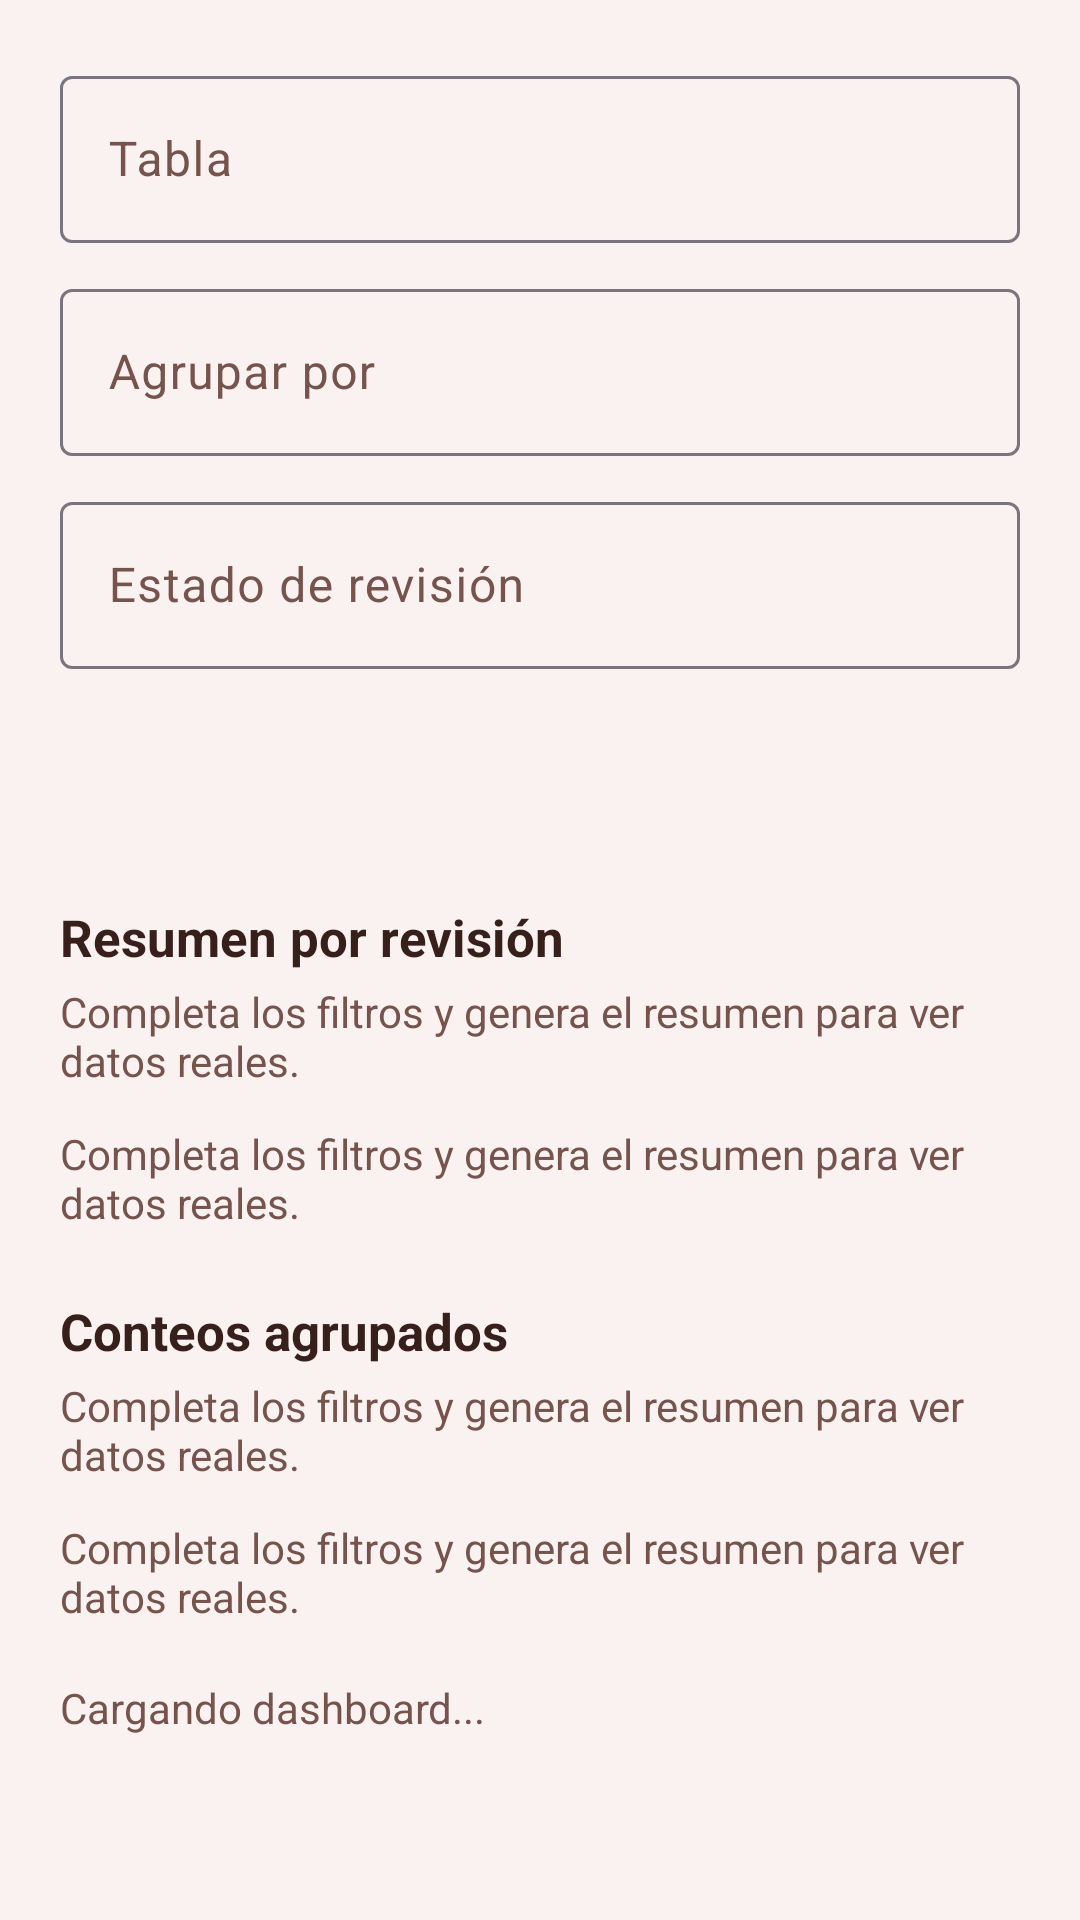

Android layout source for this screen:
<!-- AndroidManifest.xml: application theme AppTheme -->
<!-- res/layout/fragment_dashboard.xml -->
<?xml version="1.0" encoding="utf-8"?>
<ScrollView xmlns:android="http://schemas.android.com/apk/res/android"
    android:layout_width="match_parent"
    android:layout_height="match_parent"
    android:fillViewport="true">

    <LinearLayout
        android:layout_width="match_parent"
        android:layout_height="wrap_content"
        android:orientation="vertical"
        android:padding="20dp">

        <com.google.android.material.textfield.TextInputLayout
            style="@style/Widget.PatriGO.TextInputLayout"
            android:layout_width="match_parent"
            android:layout_height="wrap_content"
            android:hint="@string/dashboard_collection_label">

            <com.google.android.material.textfield.MaterialAutoCompleteTextView
                android:id="@+id/dashboardCollectionSelector"
                style="@style/Widget.PatriGO.TextInputEditText"
                android:layout_width="match_parent"
                android:layout_height="wrap_content"
                android:inputType="none" />
        </com.google.android.material.textfield.TextInputLayout>

        <com.google.android.material.textfield.TextInputLayout
            style="@style/Widget.PatriGO.TextInputLayout"
            android:layout_width="match_parent"
            android:layout_height="wrap_content"
            android:layout_marginTop="10dp"
            android:hint="@string/dashboard_group_field_label">

            <com.google.android.material.textfield.MaterialAutoCompleteTextView
                android:id="@+id/dashboardFieldSelector"
                style="@style/Widget.PatriGO.TextInputEditText"
                android:layout_width="match_parent"
                android:layout_height="wrap_content"
                android:inputType="none" />
        </com.google.android.material.textfield.TextInputLayout>

        <com.google.android.material.textfield.TextInputLayout
            style="@style/Widget.PatriGO.TextInputLayout"
            android:layout_width="match_parent"
            android:layout_height="wrap_content"
            android:layout_marginTop="10dp"
            android:hint="@string/dashboard_review_filter_label">

            <com.google.android.material.textfield.MaterialAutoCompleteTextView
                android:id="@+id/dashboardReviewStatusSelector"
                style="@style/Widget.PatriGO.TextInputEditText"
                android:layout_width="match_parent"
                android:layout_height="wrap_content"
                android:inputType="none" />
        </com.google.android.material.textfield.TextInputLayout>

        <Button
            android:id="@+id/dashboardGenerateButton"
            style="@style/Widget.PatriGO.Button.Md"
            android:layout_width="match_parent"
            android:layout_height="wrap_content"
            android:layout_marginTop="12dp"
            android:enabled="false"
            android:text="@string/dashboard_generate_button"
            android:textAllCaps="false" />

        <TextView
            android:layout_width="match_parent"
            android:layout_height="wrap_content"
            android:layout_marginTop="22dp"
            android:text="@string/dashboard_review_section_title"
            style="@style/TextAppearance.PatriGO.SectionTitle" />

        <TextView
            android:id="@+id/dashboardReviewCountText"
            android:layout_width="match_parent"
            android:layout_height="wrap_content"
            android:layout_marginTop="4dp"
            android:text="@string/dashboard_waiting_generate"
            style="@style/TextAppearance.PatriGO.Body.Md.Muted" />

        <LinearLayout
            android:id="@+id/dashboardReviewCardsContainer"
            android:layout_width="match_parent"
            android:layout_height="wrap_content"
            android:layout_marginTop="12dp"
            android:orientation="vertical"
            android:visibility="gone" />

        <TextView
            android:id="@+id/dashboardReviewEmptyText"
            android:layout_width="match_parent"
            android:layout_height="wrap_content"
            android:layout_marginTop="12dp"
            android:text="@string/dashboard_waiting_generate"
            style="@style/TextAppearance.PatriGO.Body.Md.Muted" />

        <TextView
            android:layout_width="match_parent"
            android:layout_height="wrap_content"
            android:layout_marginTop="22dp"
            android:text="@string/dashboard_group_section_title"
            style="@style/TextAppearance.PatriGO.SectionTitle" />

        <TextView
            android:id="@+id/dashboardGroupedCountText"
            android:layout_width="match_parent"
            android:layout_height="wrap_content"
            android:layout_marginTop="4dp"
            android:text="@string/dashboard_waiting_generate"
            style="@style/TextAppearance.PatriGO.Body.Md.Muted" />

        <LinearLayout
            android:id="@+id/dashboardGroupedCardsContainer"
            android:layout_width="match_parent"
            android:layout_height="wrap_content"
            android:layout_marginTop="12dp"
            android:orientation="vertical"
            android:visibility="gone" />

        <TextView
            android:id="@+id/dashboardGroupedEmptyText"
            android:layout_width="match_parent"
            android:layout_height="wrap_content"
            android:layout_marginTop="12dp"
            android:text="@string/dashboard_waiting_generate"
            style="@style/TextAppearance.PatriGO.Body.Md.Muted" />

        <TextView
            android:id="@+id/dashboardStatusText"
            android:layout_width="match_parent"
            android:layout_height="wrap_content"
            android:layout_marginTop="18dp"
            android:text="@string/dashboard_status_loading"
            style="@style/TextAppearance.PatriGO.Body.Md.Muted" />
    </LinearLayout>
</ScrollView>
<!-- resources referenced by this layout -->
<resources>
  <string name="dashboard_collection_label">Tabla</string>
  <string name="dashboard_generate_button">Generar resumen</string>
  <string name="dashboard_group_field_label">Agrupar por</string>
  <string name="dashboard_group_section_title">Conteos agrupados</string>
  <string name="dashboard_review_filter_label">Estado de revisión</string>
  <string name="dashboard_review_section_title">Resumen por revisión</string>
  <string name="dashboard_status_loading">Cargando dashboard...</string>
  <string name="dashboard_waiting_generate">Completa los filtros y genera el resumen para ver datos reales.</string>
  <style name="TextAppearance.PatriGO.Body.Md.Muted" parent="TextAppearance.PatriGO.Body.Md">
          <item name="android:textColor">@color/muted_ink</item>
      </style>
  <style name="TextAppearance.PatriGO.SectionTitle" parent="">
          <item name="android:textColor">@color/ink</item>
          <item name="android:textSize">17sp</item>
          <item name="android:textStyle">bold</item>
      </style>
  <style name="Widget.PatriGO.Button.Md" parent="Widget.PatriGO.Button.Base">
          <item name="android:minHeight">44dp</item>
          <item name="android:textSize">14sp</item>
          <item name="android:paddingLeft">14dp</item>
          <item name="android:paddingRight">14dp</item>
          <item name="android:paddingTop">10dp</item>
          <item name="android:paddingBottom">10dp</item>
      </style>
  <style name="Widget.PatriGO.TextInputEditText" parent="Widget.Material3.TextInputEditText.OutlinedBox">
          <item name="android:textColor">@color/ink</item>
          <item name="android:textColorHint">@color/muted_ink</item>
      </style>
  <style name="Widget.PatriGO.TextInputLayout" parent="Widget.Material3.TextInputLayout.OutlinedBox">
          <item name="boxBackgroundColor">@color/paper</item>
          <item name="hintTextColor">@color/muted_ink</item>
      </style>
  <style name="TextAppearance.PatriGO.Body.Md" parent="TextAppearance.PatriGO.Body">
          <item name="android:textSize">14sp</item>
      </style>
  <color name="muted_ink">#76534c</color>
  <color name="ink">#37201b</color>
  <style name="Widget.PatriGO.Button.Base" parent="Widget.Material3.Button">
          <item name="shapeAppearanceOverlay">@style/ShapeAppearanceOverlay.PatriGO.Button</item>
          <item name="backgroundTint">@color/forest</item>
          <item name="android:textColor">@color/paper</item>
          <item name="android:textAllCaps">false</item> 
          <item name="strokeColor">@color/forest_dark</item>
      </style>
  <color name="paper">#faf2f0</color>
  <color name="forest">#ea4a2a</color>
  <color name="forest_dark">#bd280a</color>
  <color name="amber">#f19f2c</color>
  <color name="paper_alt">#f5e4e0</color>
  <style name="TextAppearance.PatriGO.Body" parent="">
          <item name="android:textColor">@color/ink</item>
          <item name="android:textSize">13sp</item>
      </style>
  <style name="ShapeAppearanceOverlay.PatriGO.Button" parent="">
          <item name="cornerFamily">rounded</item>
          <item name="cornerSize">5dp</item>
      </style>
</resources>
